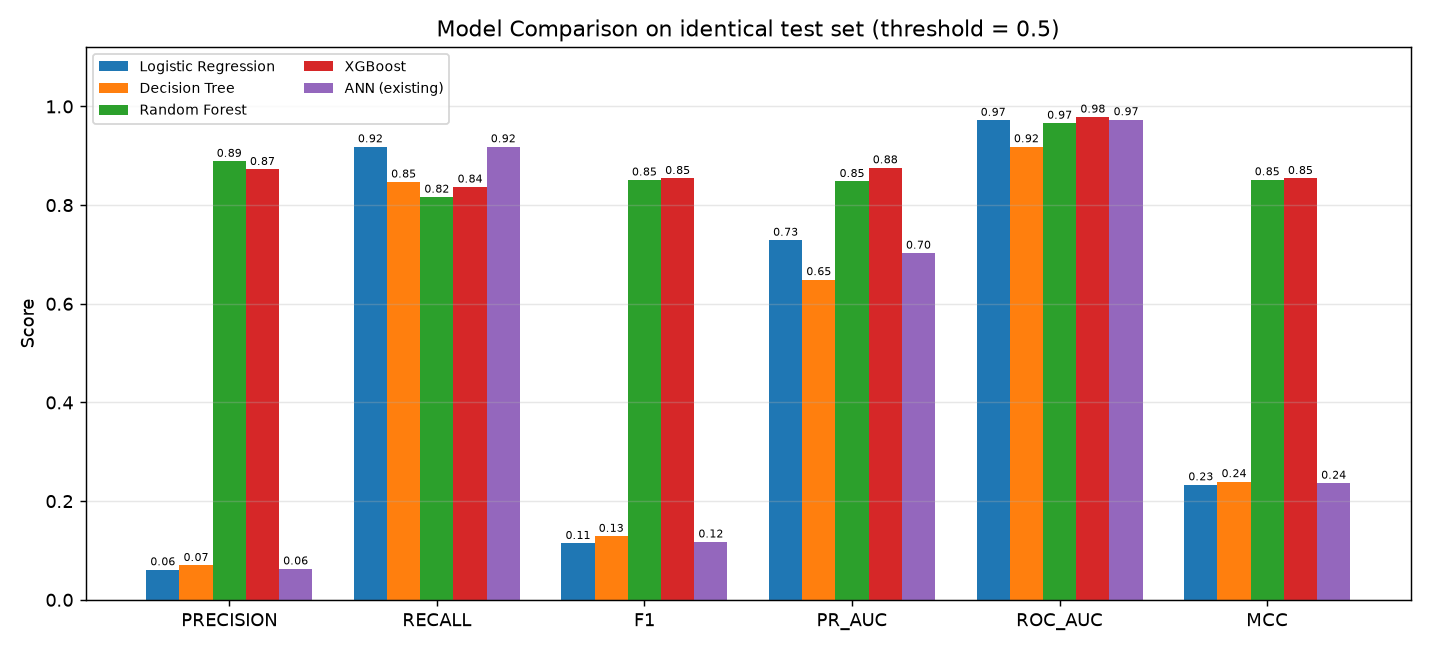

The data file committed next to this chart (first rows):
model, accuracy, precision, recall, f1, roc_auc, pr_auc, mcc, true_positive, false_positive, false_negative, true_negative, alerts_raised, train_seconds
Logistic Regression, 0.9755, 0.06098, 0.9184, 0.1144, 0.9721, 0.7289, 0.2332, 90, 1386, 8, 55478, 1476, 0.97
Decision Tree, 0.9803, 0.06969, 0.8469, 0.1288, 0.9185, 0.6491, 0.2397, 83, 1108, 15, 55756, 1191, 13.93
Random Forest, 0.9995, 0.8889, 0.8163, 0.8511, 0.9662, 0.848, 0.8516, 80, 10, 18, 56854, 90, 24.57
XGBoost, 0.9995, 0.8723, 0.8367, 0.8542, 0.9786, 0.8757, 0.8541, 82, 12, 16, 56852, 94, 10.17
ANN (existing), 0.9762, 0.06267, 0.9184, 0.1173, 0.9732, 0.7028, 0.2365, 90, 1346, 8, 55518, 1436, 0.0
